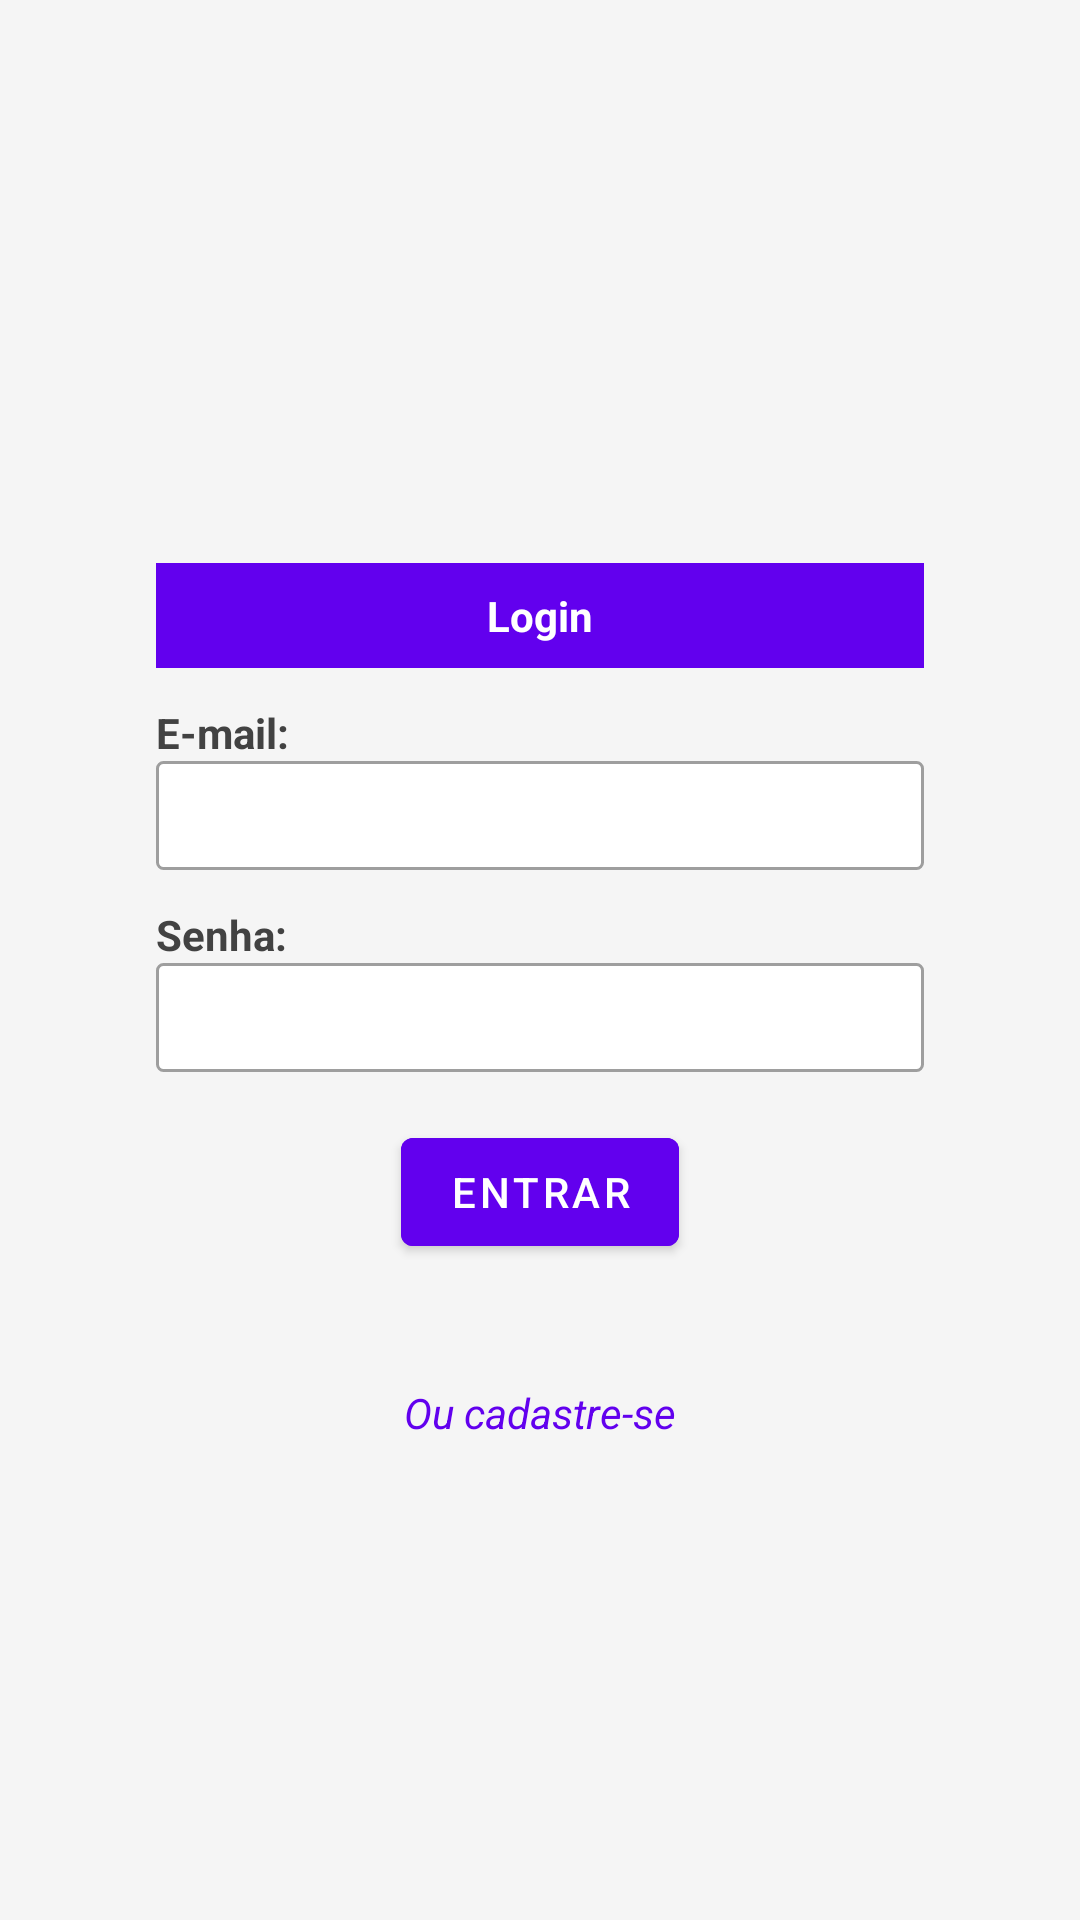

This screen was rendered from an Android layout file. Write that file and the resources it references.
<!-- AndroidManifest.xml: application theme Theme.Appreceitas -->
<!-- res/layout/activity_main.xml -->
<?xml version="1.0" encoding="utf-8"?>
<LinearLayout xmlns:android="http://schemas.android.com/apk/res/android"
    android:layout_width="match_parent"
    android:layout_height="match_parent"
    android:orientation="vertical"
    android:gravity="center"
    android:padding="24dp"
    android:background="@color/backgroundLight">

    <LinearLayout
        android:layout_width="match_parent"
        android:layout_height="wrap_content"
        android:orientation="vertical"
        android:padding="16dp"
        android:background="@drawable/rounded_background"
        android:elevation="4dp"
        android:layout_margin="12dp"
        android:layout_gravity="center"
        android:layout_marginTop="100dp">

        <TextView
            android:layout_width="match_parent"
            android:layout_height="wrap_content"
            android:text="Login"
            android:textStyle="bold"
            android:gravity="center"
            android:padding="8dp"
            android:background="@color/primaryColor"
            android:textColor="@color/white" />

        <TextView
            android:layout_width="match_parent"
            android:layout_height="wrap_content"
            android:text="E-mail:"
            android:layout_marginTop="12dp"
            android:textStyle="bold"
            android:textColor="@color/darkGray" />


        <EditText
            android:id="@+id/emailEditText"
            android:layout_width="match_parent"
            android:layout_height="wrap_content"
            android:padding="6dp"
            android:inputType="textEmailAddress"
            android:background="@drawable/rounded_edittext_background" />

        <TextView
            android:layout_width="match_parent"
            android:layout_height="wrap_content"
            android:text="Senha:"
            android:layout_marginTop="12dp"
            android:textStyle="bold"
            android:textColor="@color/darkGray" />

        <EditText
            android:id="@+id/senhaEditText"
            android:layout_width="match_parent"
            android:layout_height="wrap_content"
            android:padding="6dp"
            android:inputType="textPassword"
            android:background="@drawable/rounded_edittext_background" />

        <com.google.android.material.button.MaterialButton
            android:id="@+id/loginButton"
            android:layout_width="wrap_content"
            android:layout_height="wrap_content"
            android:text="Entrar"
            android:textColor="@color/white"
            android:layout_gravity="center_horizontal"
            android:layout_marginTop="16dp"
            android:backgroundTint="@color/primaryColor"
            style="@style/Widget.MaterialComponents.Button"/>
    </LinearLayout>

    <TextView
        android:id="@+id/textViewCadastro"
        android:layout_width="wrap_content"
        android:layout_height="wrap_content"
        android:layout_gravity="center"
        android:layout_marginTop="12dp"
        android:text="Ou cadastre-se"
        android:textStyle="italic"
        android:textColor="@color/primaryColor"
        android:clickable="true"
        android:focusable="true"/>

</LinearLayout>
<!-- resources referenced by this layout -->
<resources>
  <color name="backgroundLight">#FFF5F5F5</color>
  <color name="darkGray">#FF424242</color>
  <color name="primaryColor">#FF6200EE</color>
  <color name="white">#FFFFFFFF</color>
  <!-- drawable rounded_background (drawable) -->
  <?xml version="1.0" encoding="utf-8"?>
  <selector xmlns:android="http://schemas.android.com/apk/res/android">
      <shape xmlns:android="http://schemas.android.com/apk/res/android"
          android:shape="rectangle">
          <solid android:color="#FFFFFF" />
          <corners android:radius="16dp" />
          <padding android:left="16dp" android:top="16dp"
              android:right="16dp" android:bottom="16dp" />
          <elevation android:elevation="4dp" />
      </shape>
  
  
  </selector>
  <!-- drawable rounded_edittext_background (drawable) -->
  <?xml version="1.0" encoding="utf-8"?>
  <shape xmlns:android="http://schemas.android.com/apk/res/android">
      <solid android:color="@color/white"/>
      <corners android:radius="2dp"/>
      <stroke android:color="@color/mediumGray" android:width="1dp"/>
  </shape>
  <style name="Theme.Appreceitas" parent="Base.Theme.Appreceitas" />
  <color name="mediumGray">#FF9E9E9E</color>
  <style name="Base.Theme.Appreceitas" parent="Theme.Material3.DayNight.NoActionBar">
  
      </style>
</resources>
